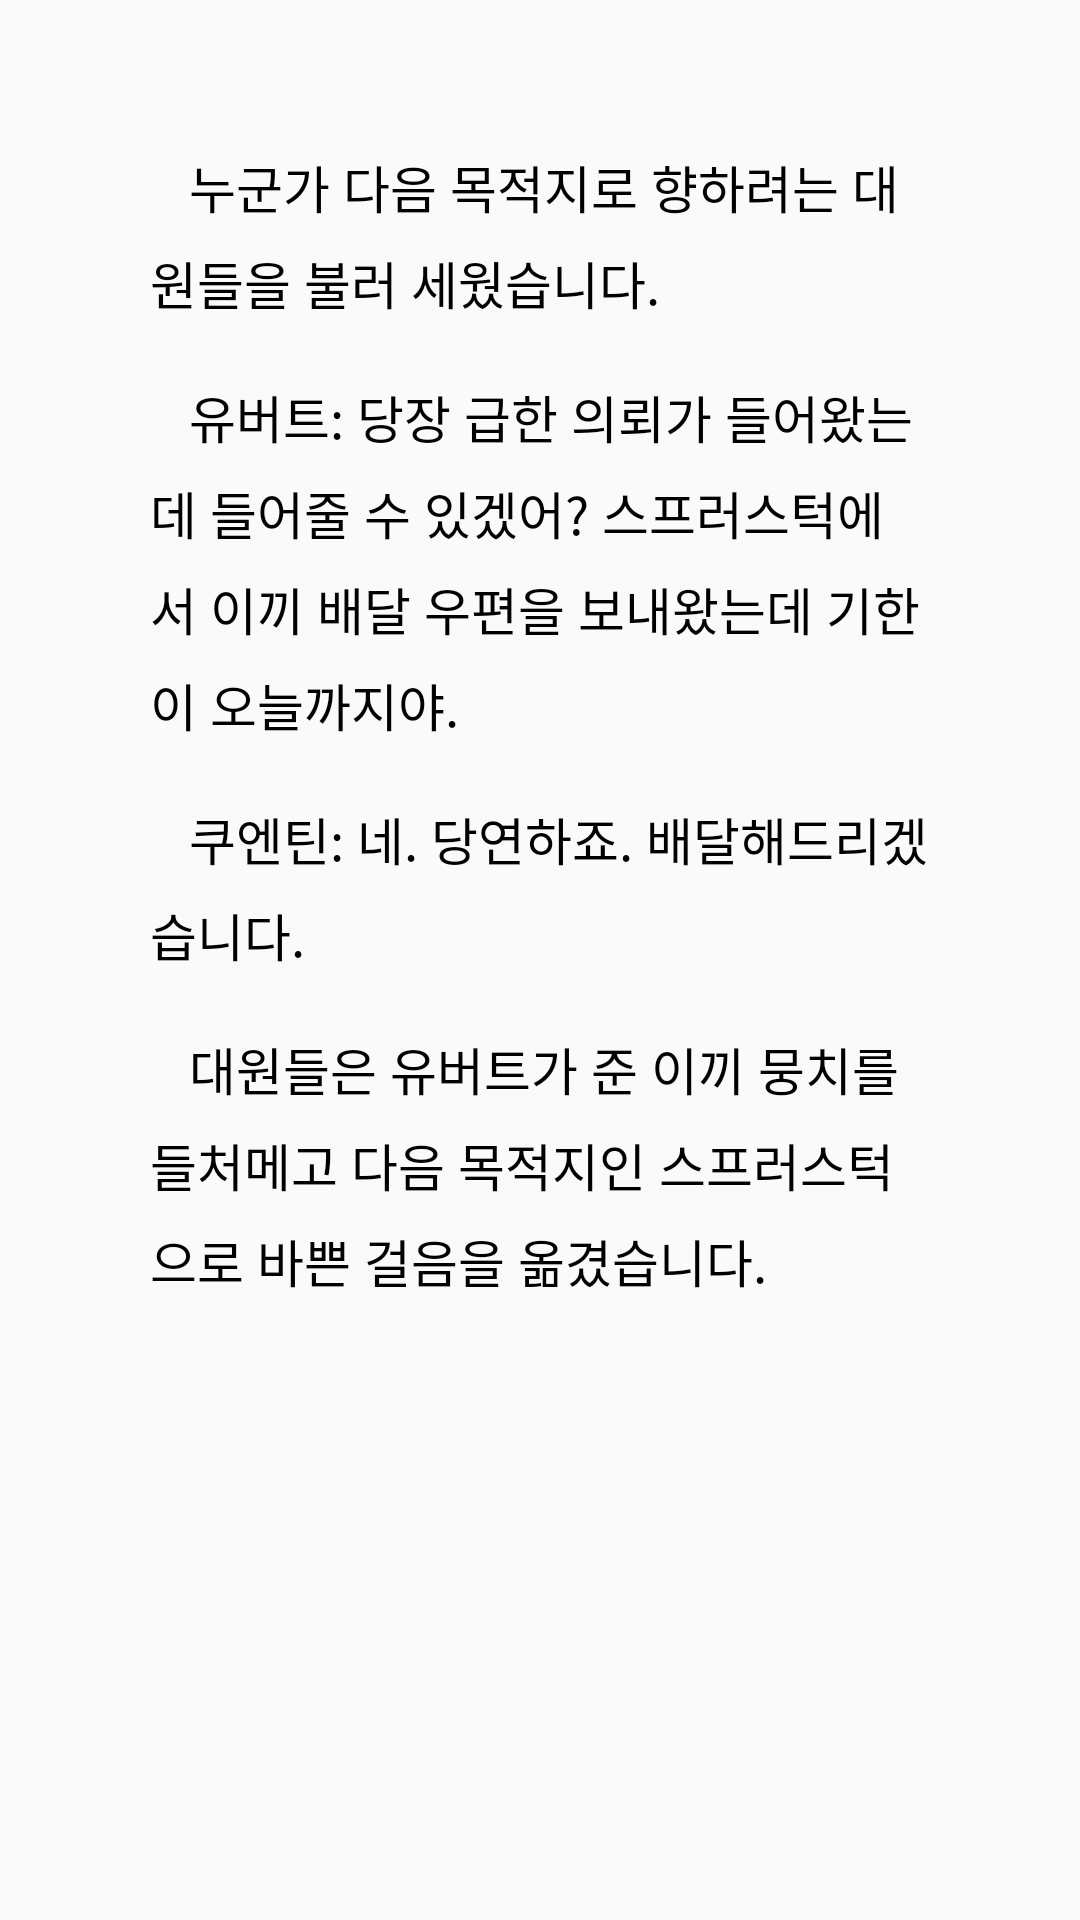

The Android layout XML behind this screen, and the referenced resources:
<!-- AndroidManifest.xml: application theme AppTheme -->
<!-- res/layout/third.xml -->
<?xml version="1.0" encoding="utf-8"?>
<android.support.constraint.ConstraintLayout xmlns:android="http://schemas.android.com/apk/res/android"
    xmlns:app="http://schemas.android.com/apk/res-auto"
    xmlns:tools="http://schemas.android.com/tools"
    android:layout_width="match_parent"
    android:layout_height="match_parent">

    <TextView
        android:id="@+id/text1"
        android:layout_width="wrap_content"
        android:layout_height="wrap_content"
        android:layout_marginLeft="50dp"
        android:layout_marginTop="50dp"
        android:layout_marginRight="50dp"
        android:maxLines="30"
        android:text="   누군가 다음 목적지로 향하려는 대원들을 불러 세웠습니다."
        android:textSize="17sp"
        android:lineSpacingMultiplier="1.3"
        android:textColor="#000000"
        app:layout_constrainedWidth="true"
        app:layout_constraintHorizontal_bias="0.0"
        app:layout_constraintHorizontal_chainStyle="packed"
        app:layout_constraintHorizontal_weight="1"
        app:layout_constraintLeft_toLeftOf="parent"
        app:layout_constraintRight_toRightOf="parent"
        app:layout_constraintTop_toTopOf="parent" />

    <TextView
    android:id="@+id/text2"
    android:layout_width="wrap_content"
    android:layout_height="wrap_content"
    android:layout_marginLeft="50dp"
    android:layout_marginTop="20dp"
    android:layout_marginRight="50dp"
    android:maxLines="30"
    android:text="   유버트: 당장 급한 의뢰가 들어왔는데 들어줄 수 있겠어? 스프러스턱에서 이끼 배달 우편을 보내왔는데 기한이 오늘까지야."
    android:textSize="17sp"
    android:lineSpacingMultiplier="1.3"
    android:textColor="#000000"
    app:layout_constrainedWidth="true"
    app:layout_constraintHorizontal_bias="0.0"
    app:layout_constraintHorizontal_chainStyle="packed"
    app:layout_constraintHorizontal_weight="1"
    app:layout_constraintLeft_toLeftOf="parent"
    app:layout_constraintRight_toRightOf="parent"
    app:layout_constraintTop_toBottomOf="@+id/text1" />

    <TextView
        android:id="@+id/text3"
        android:layout_width="wrap_content"
        android:layout_height="wrap_content"
        android:layout_marginLeft="50dp"
        android:layout_marginTop="20dp"
        android:layout_marginRight="50dp"
        android:maxLines="30"
        android:text="   쿠엔틴: 네. 당연하죠. 배달해드리겠습니다."
        android:textSize="17sp"
        android:lineSpacingMultiplier="1.3"
        android:textColor="#000000"
        app:layout_constrainedWidth="true"
        app:layout_constraintHorizontal_bias="0.0"
        app:layout_constraintHorizontal_chainStyle="packed"
        app:layout_constraintHorizontal_weight="1"
        app:layout_constraintLeft_toLeftOf="parent"
        app:layout_constraintRight_toRightOf="parent"
        app:layout_constraintTop_toBottomOf="@+id/text2" />

    <TextView
        android:id="@+id/text4"
        android:layout_width="wrap_content"
        android:layout_height="wrap_content"
        android:layout_marginLeft="50dp"
        android:layout_marginTop="20dp"
        android:layout_marginRight="50dp"
        android:maxLines="30"
        android:text="   대원들은 유버트가 준 이끼 뭉치를 들처메고 다음 목적지인 스프러스턱으로 바쁜 걸음을 옮겼습니다."
        android:textSize="17sp"
        android:lineSpacingMultiplier="1.3"
        android:textColor="#000000"
        app:layout_constrainedWidth="true"
        app:layout_constraintHorizontal_bias="0.0"
        app:layout_constraintHorizontal_chainStyle="packed"
        app:layout_constraintHorizontal_weight="1"
        app:layout_constraintLeft_toLeftOf="parent"
        app:layout_constraintRight_toRightOf="parent"
        app:layout_constraintTop_toBottomOf="@+id/text3" />


    <TextView
        android:id="@+id/textButton1"
        android:layout_width="wrap_content"
        android:layout_height="wrap_content"
        android:layout_marginStart="312dp"
        android:layout_marginLeft="312dp"
        android:layout_marginTop="50dp"
        android:layout_marginEnd="62dp"
        android:layout_marginRight="62dp"
        android:layout_marginBottom="150dp"
        android:text="다음"
        android:textColor="#000000"
        android:textSize="20sp"
        app:layout_constraintBottom_toBottomOf="parent"
        app:layout_constraintEnd_toEndOf="parent"
        app:layout_constraintStart_toStartOf="parent"
        app:layout_constraintTop_toBottomOf="@+id/text4" />
</android.support.constraint.ConstraintLayout>
<!-- resources referenced by this layout -->
<resources>
  <style name="AppTheme" parent="Theme.AppCompat.Light.NoActionBar">
          
          <item name="colorPrimary">@color/colorPrimary</item>
          <item name="colorPrimaryDark">@color/colorPrimaryDark</item>
          <item name="colorAccent">@color/colorAccent</item>
      </style>
  <color name="colorPrimary">#008577</color>
  <color name="colorPrimaryDark">#00574B</color>
  <color name="colorAccent">#D81B60</color>
</resources>
